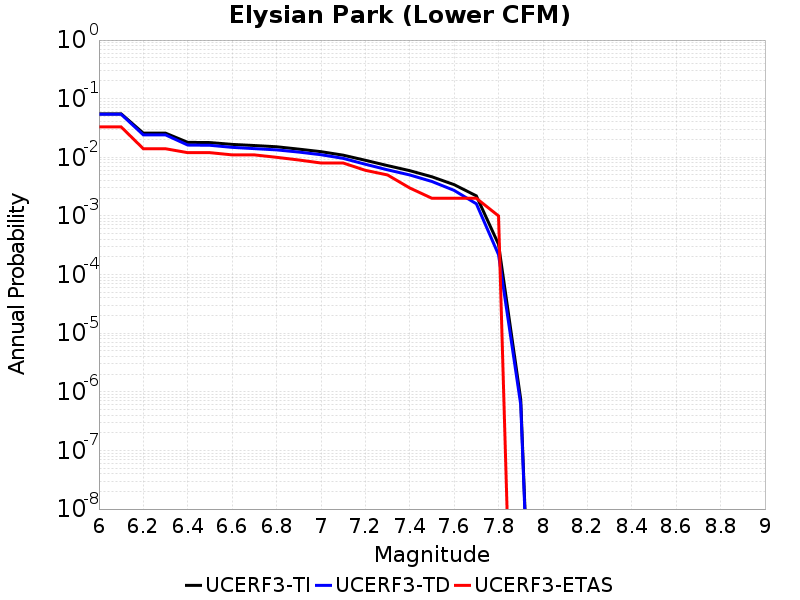

The data file committed next to this chart (first rows):
Magnitude, UCERF3-TI Prob, UCERF3-TD Prob, UCERF3-ETAS Prob
6.0, 0.0552, 0.05417, 0.033
6.1, 0.0552, 0.05417, 0.033
6.2, 0.02583, 0.02412, 0.014
6.3, 0.02583, 0.02412, 0.014
6.4, 0.018, 0.01618, 0.012
6.5, 0.01785, 0.01603, 0.012
6.6, 0.01661, 0.01478, 0.011
6.7, 0.01589, 0.01406, 0.011
6.8, 0.01514, 0.01338, 0.01
6.9, 0.01379, 0.01229, 0.009
7.0, 0.01248, 0.01107, 0.008
7.1, 0.01088, 0.009597, 0.008
7.2, 0.008898, 0.007612, 0.006
7.3, 0.007219, 0.006117, 0.005
7.4, 0.005919, 0.005, 0.003
7.5, 0.004652, 0.003867, 0.002
7.6, 0.003418, 0.002726, 0.002
7.7, 0.0022, 0.001611, 0.002
7.8, 3.2844688E-4, 2.1812896E-4, 0.001
7.9, 7.389586E-7, 5.9960917E-7, 0.0
